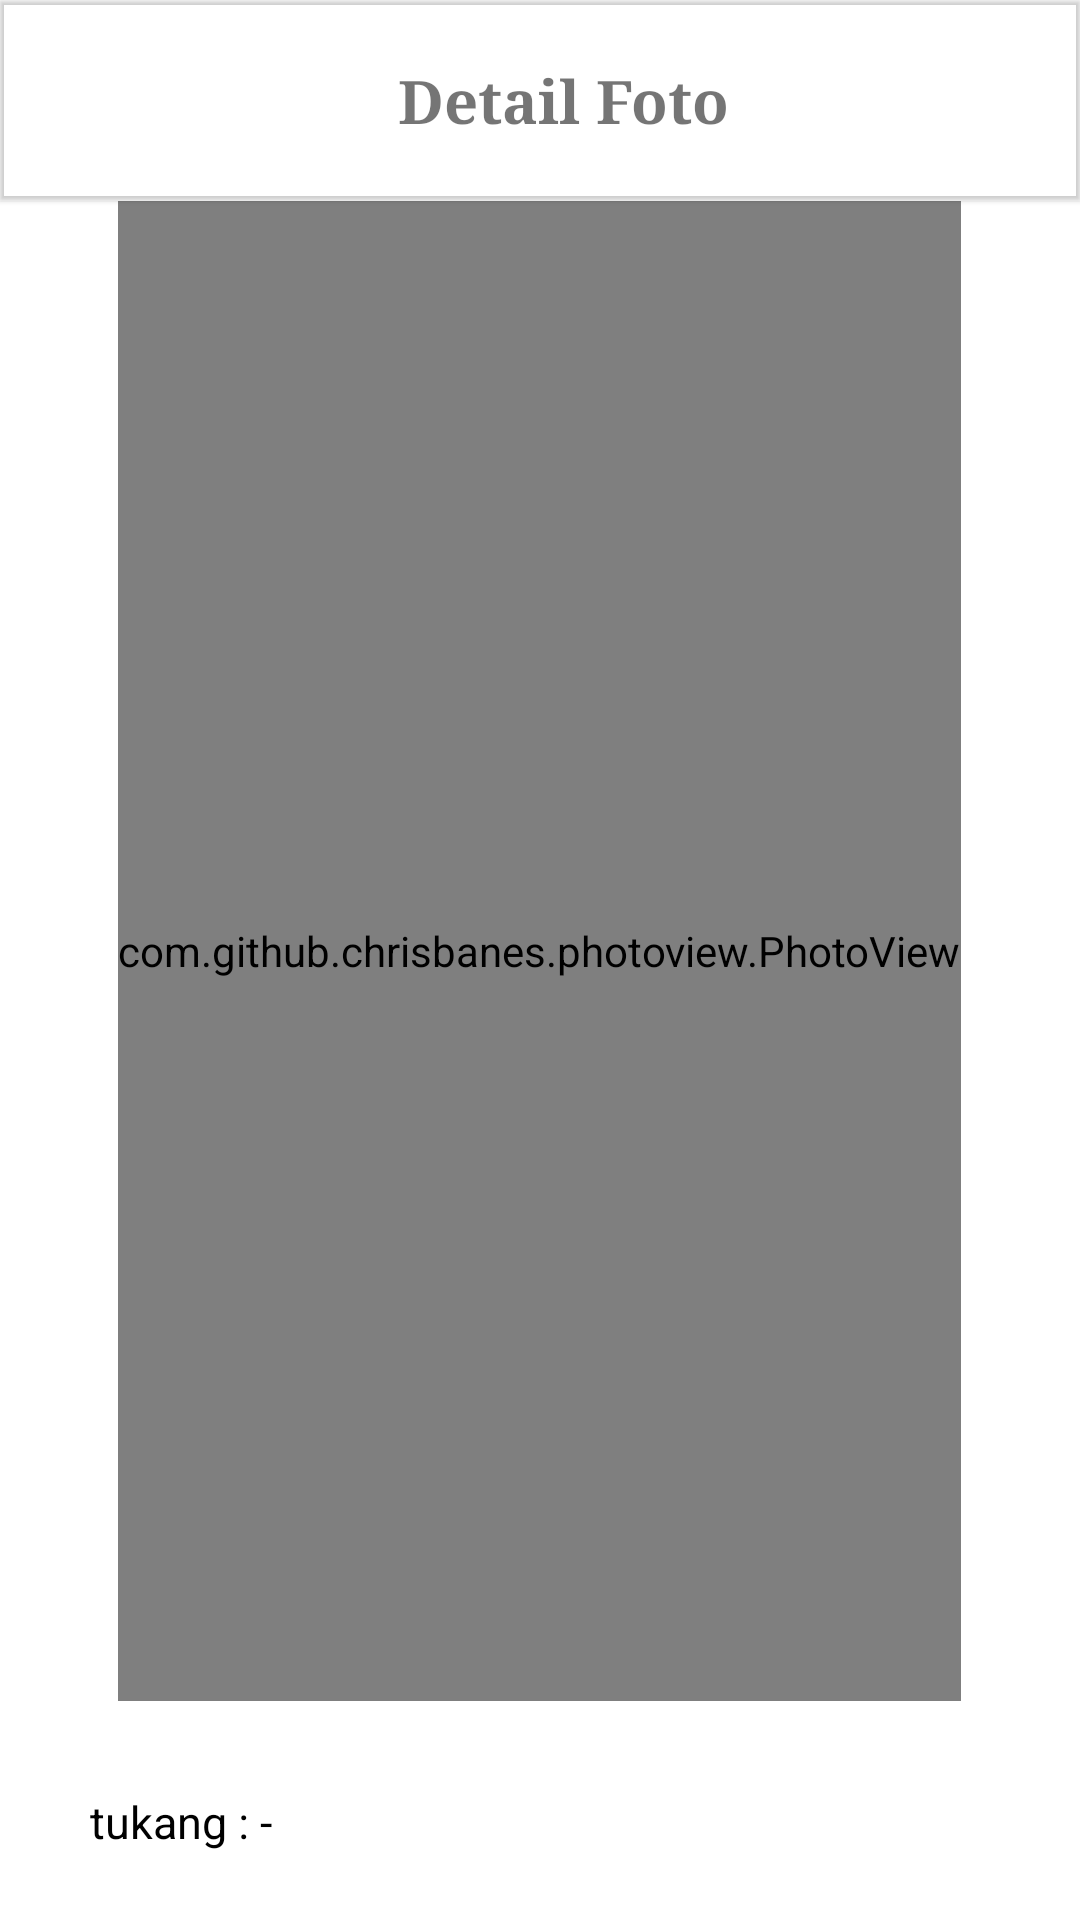

Reconstruct the res/layout file that produces this screen, plus the resources it refers to.
<!-- AndroidManifest.xml: activity theme noBar -->
<!-- res/layout/activity_image.xml -->
<?xml version="1.0" encoding="utf-8"?>
<LinearLayout xmlns:android="http://schemas.android.com/apk/res/android"
    xmlns:app="http://schemas.android.com/apk/res-auto"
    xmlns:tools="http://schemas.android.com/tools"
    android:layout_width="match_parent"
    android:background="@color/white"
    android:layout_height="match_parent"
    tools:context=".ImageActivity"
    android:orientation="vertical">
    <com.google.android.material.appbar.MaterialToolbar
        android:id="@+id/toolbarHome"
        android:layout_width="match_parent"
        android:layout_height="wrap_content"
        android:elevation="1dp"
        android:theme="@style/Theme.Proyek.home.bottom.bar">
        <RelativeLayout
            android:layout_width="match_parent"
            android:layout_height="wrap_content">

            <ImageButton
                android:id="@+id/back_image_report"
                android:layout_width="30dp"
                android:layout_height="30dp"
                android:layout_centerVertical="true"
                android:layout_marginStart="20dp"
                android:background="@drawable/ic_baseline_arrow_back_24_black"
                android:clickable="true"
                android:focusable="true" />

            <TextView
                android:layout_centerHorizontal="true"
                android:layout_width="wrap_content"
                android:layout_height="wrap_content"
                android:layout_gravity="center"
                android:layout_margin="20dp"
                android:fontFamily="serif"
                android:text="Detail Foto"
                android:textSize="20dp"
                android:textStyle="bold" />
        </RelativeLayout>
    </com.google.android.material.appbar.MaterialToolbar>


   <ScrollView
       android:layout_width="match_parent"
       android:layout_height="match_parent"
       android:fillViewport="true">
       <LinearLayout
           android:layout_width="match_parent"
           android:layout_height="match_parent"
           android:orientation="vertical">
           <com.github.chrisbanes.photoview.PhotoView
               android:layout_gravity="center_horizontal"
               android:layout_width="wrap_content"
               android:layout_height="500dp"
               android:id="@+id/img_view"
               />

           <LinearLayout
               android:layout_width="match_parent"
               android:layout_height="match_parent"
               android:padding="20dp"
               android:background="@drawable/bg_user_table"
               android:orientation="vertical">
               <LinearLayout
                   android:layout_margin="10dp"
                   android:layout_width="match_parent"
                   android:layout_height="wrap_content"
                   android:orientation="horizontal">
                   <TextView
                       android:layout_width="wrap_content"
                       android:textSize="15dp"
                       android:layout_height="wrap_content"
                       android:text="tukang : "
                       android:textColor="@color/black"/>
                   <TextView
                       android:layout_width="wrap_content"
                       android:layout_height="wrap_content"
                       android:text="-"
                       android:id="@+id/tukang_detail"
                       android:textSize="15dp"
                       android:textColor="@color/black"/>
               </LinearLayout>
               <LinearLayout
                   android:layout_margin="10dp"
                   android:layout_width="match_parent"
                   android:layout_height="wrap_content"
                   android:orientation="horizontal">

                   <TextView
                       android:layout_width="wrap_content"
                       android:layout_height="wrap_content"
                       android:text="assisten tukang : "
                       android:textColor="@color/black"
                       android:textSize="15dp" />

                   <TextView
                       android:layout_width="wrap_content"
                       android:layout_height="wrap_content"
                       android:text="-"
                       android:id="@+id/assisten_tukang_detail"
                       android:textSize="15dp"
                       android:textColor="@color/black"/>
               </LinearLayout>
               <LinearLayout
                   android:layout_margin="10dp"
                   android:layout_width="match_parent"
                   android:layout_height="wrap_content"
                   android:orientation="horizontal">
                   <TextView
                       android:layout_width="wrap_content"
                       android:textSize="15dp"
                       android:layout_height="wrap_content"
                       android:text="alokasi pekerjaan : "
                       android:textColor="@color/black"/>
                   <TextView
                       android:layout_width="wrap_content"
                       android:layout_height="wrap_content"
                       android:text="-"
                       android:textSize="15dp"
                       android:id="@+id/alokasi_pekerjaan_detail"
                       android:textColor="@color/black"/>
               </LinearLayout>
               <LinearLayout
                   android:layout_margin="10dp"
                   android:layout_width="match_parent"
                   android:layout_height="wrap_content"
                   android:orientation="horizontal">
                   <TextView
                       android:layout_width="wrap_content"
                       android:textSize="15dp"
                       android:layout_height="wrap_content"
                       android:text="cuaca : "
                       android:textColor="@color/black"/>
                   <TextView
                       android:layout_width="wrap_content"
                       android:layout_height="wrap_content"
                       android:text="-"
                       android:id="@+id/cuaca_detail"
                       android:textSize="15dp"
                       android:textColor="@color/black"/>
               </LinearLayout>
               <LinearLayout
                   android:layout_margin="10dp"
                   android:layout_width="match_parent"
                   android:layout_height="wrap_content"
                   android:orientation="horizontal">
                   <TextView
                       android:layout_width="wrap_content"
                       android:textSize="15dp"
                       android:layout_height="wrap_content"
                       android:text="volume : "
                       android:textColor="@color/black"/>
                   <TextView
                       android:layout_width="wrap_content"
                       android:layout_height="wrap_content"
                       android:text="-"
                       android:id="@+id/volume_detail"
                       android:textSize="15dp"
                       android:textColor="@color/black"/>
               </LinearLayout>
               <LinearLayout
                   android:layout_margin="10dp"
                   android:layout_width="match_parent"
                   android:layout_height="wrap_content"
                   android:orientation="horizontal">
                   <TextView
                       android:layout_width="wrap_content"
                       android:textSize="15dp"
                       android:layout_height="wrap_content"
                       android:text="keterangan : "
                       android:textColor="@color/black"/>
                   <TextView
                       android:layout_width="wrap_content"
                       android:layout_height="wrap_content"
                       android:text="-"
                       android:id="@+id/keterangan_detail"
                       android:textSize="15dp"
                       android:textColor="@color/black"/>
               </LinearLayout>
               <LinearLayout
                   android:layout_margin="10dp"
                   android:layout_width="match_parent"
                   android:layout_height="wrap_content"
                   android:id="@+id/layout_keterangan_user_detail"
                   android:orientation="horizontal">
                   <TextView
                       android:layout_width="wrap_content"
                       android:textSize="15dp"
                       android:layout_height="wrap_content"
                       android:text="user : "
                       android:textColor="@color/black"/>
                   <TextView
                       android:layout_width="wrap_content"
                       android:layout_height="wrap_content"
                       android:text="-"
                       android:id="@+id/user_detail"
                       android:textSize="15dp"
                       android:textColor="@color/black"/>
               </LinearLayout>
           </LinearLayout>
       </LinearLayout>

   </ScrollView>
</LinearLayout>
<!-- resources referenced by this layout -->
<resources>
  <color name="black">#FF000000</color>
  <color name="white">#FFFFFFFF</color>
  <style name="Theme.Proyek.home.bottom.bar" parent="Theme.MaterialComponents.DayNight.DarkActionBar">
          
          <item name="colorPrimary">@color/purple_500</item>
          <item name="colorPrimaryVariant">@color/purple_700</item>
          <item name="colorOnPrimary">@color/white</item>
          
          <item name="colorSecondary">@color/teal_200</item>
          <item name="colorSecondaryVariant">@color/teal_700</item>
          <item name="colorOnSecondary">@color/black</item>
          <item name="windowActionBar">false</item>
          
          <item name="android:statusBarColor" tools:targetApi="l">?attr/colorPrimaryVariant</item>
          
      </style>
  <style name="noBar" parent="Theme.MaterialComponents.NoActionBar">
          <item name="windowActionBar">false</item>
  
      </style>
  <color name="purple_500">#FF6200EE</color>
  <color name="purple_700">#FF3700B3</color>
  <color name="teal_200">#FF03DAC5</color>
  <color name="teal_700">#FF018786</color>
</resources>
